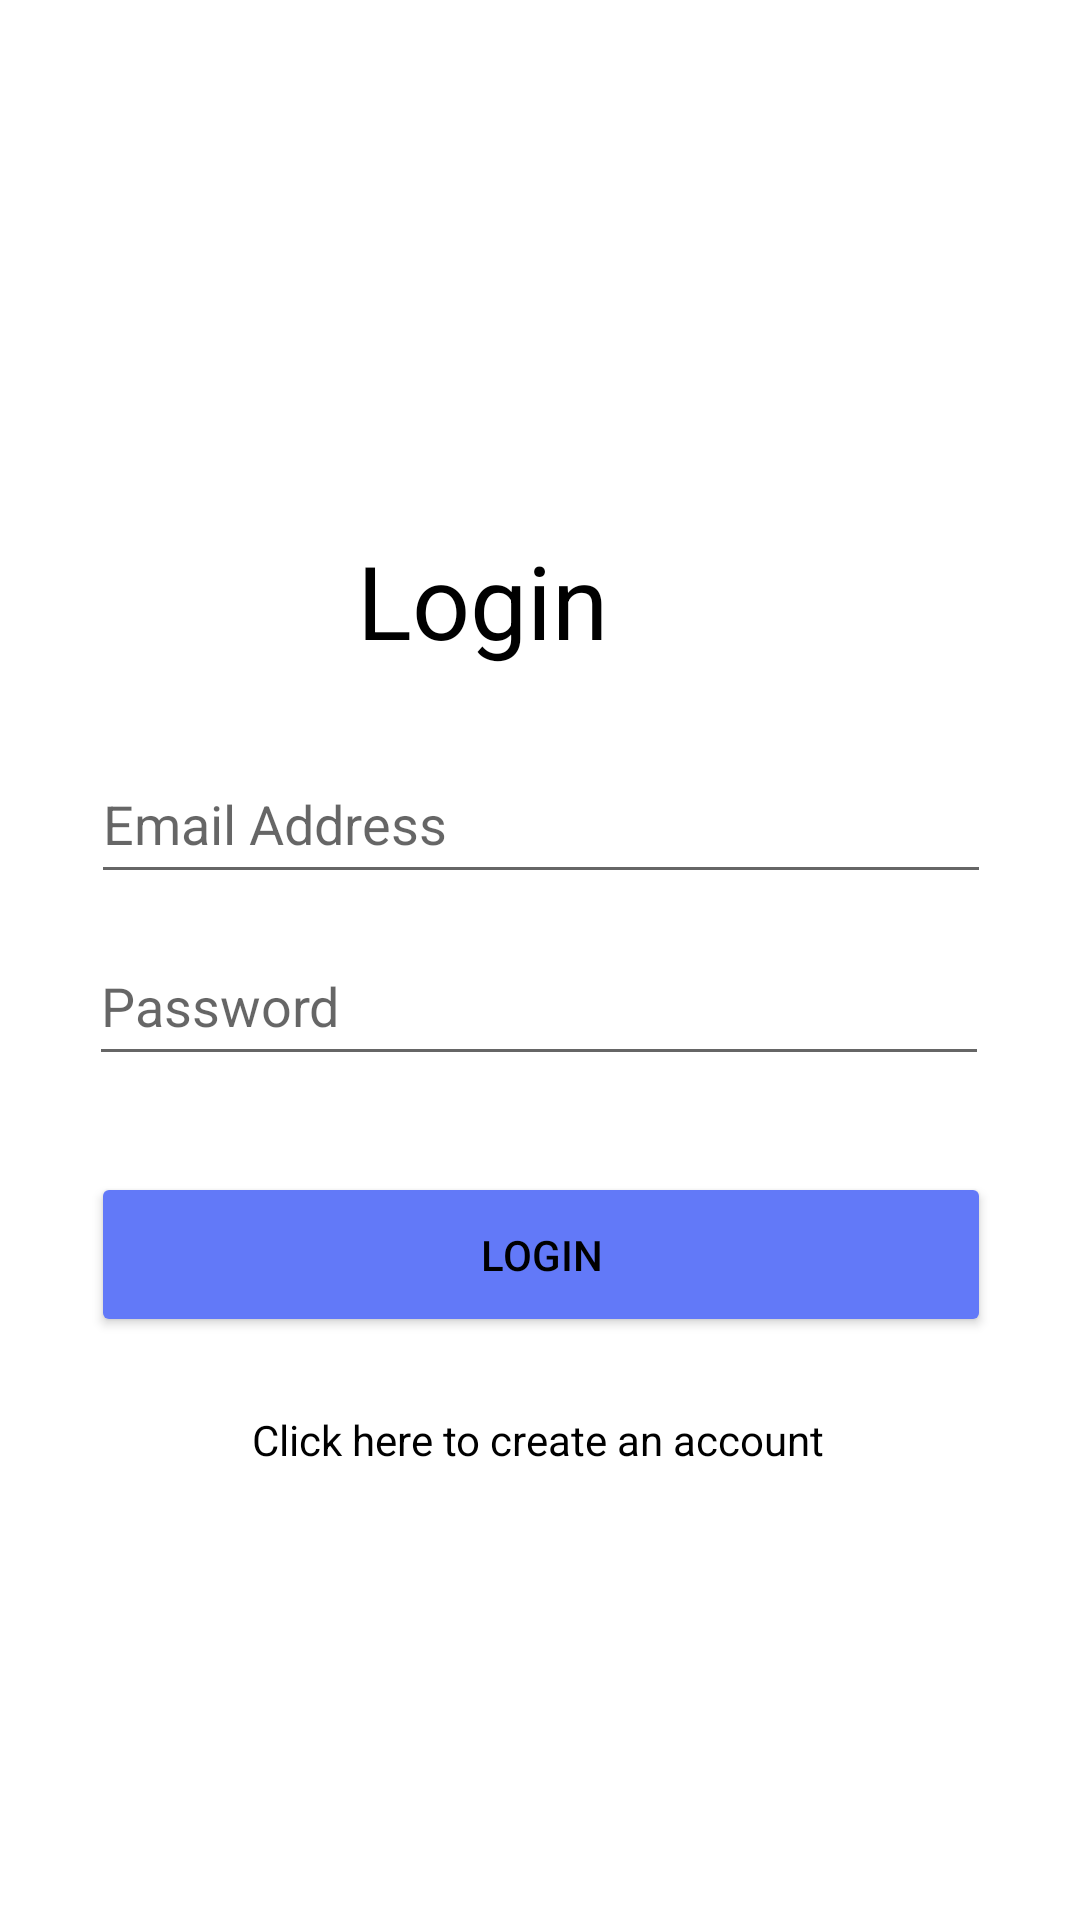

Here is an Android app screen rendered from its layout file. Give the layout XML and the strings, colors and styles it references.
<!-- AndroidManifest.xml: application theme Theme.CZ2006 -->
<!-- res/layout/activity_login.xml -->
<?xml version="1.0" encoding="utf-8"?>
<androidx.constraintlayout.widget.ConstraintLayout xmlns:android="http://schemas.android.com/apk/res/android"
    xmlns:app="http://schemas.android.com/apk/res-auto"
    xmlns:tools="http://schemas.android.com/tools"
    android:layout_width="match_parent"
    android:layout_height="match_parent"
    tools:context=".ui.login.Login">

    <Button
        android:id="@+id/Loginbtn"
        android:layout_width="300dp"
        android:layout_height="55dp"
        android:text="Login"
        app:backgroundTint="#6279F8"
        app:cornerRadius="?attr/actionBarSize"
        app:layout_constraintBottom_toBottomOf="parent"
        app:layout_constraintEnd_toEndOf="parent"
        app:layout_constraintHorizontal_bias="0.504"
        app:layout_constraintStart_toStartOf="parent"
        app:layout_constraintTop_toBottomOf="@+id/Password"
        app:layout_constraintVertical_bias="0.141" />

    <EditText
        android:id="@+id/EmailAddress"
        android:layout_width="300dp"
        android:layout_height="50dp"
        android:ems="10"
        android:hint="Email Address"
        android:inputType="textPersonName"
        app:layout_constraintBottom_toBottomOf="parent"
        app:layout_constraintEnd_toEndOf="parent"
        app:layout_constraintHorizontal_bias="0.504"
        app:layout_constraintStart_toStartOf="parent"
        app:layout_constraintTop_toBottomOf="@+id/textView"
        app:layout_constraintVertical_bias="0.060000002" />

    <EditText
        android:id="@+id/Password"
        android:layout_width="300dp"
        android:layout_height="50dp"
        android:ems="10"
        android:hint="Password"
        android:inputType="textPassword"
        app:layout_constraintBottom_toBottomOf="parent"
        app:layout_constraintEnd_toEndOf="parent"
        app:layout_constraintHorizontal_bias="0.495"
        app:layout_constraintStart_toStartOf="parent"
        app:layout_constraintTop_toBottomOf="@+id/EmailAddress"
        app:layout_constraintVertical_bias="0.036" />

    <TextView
        android:id="@+id/textView"
        android:layout_width="107dp"
        android:layout_height="49dp"
        android:text="Login"
        android:textSize="34sp"
        app:layout_constraintBottom_toBottomOf="parent"
        app:layout_constraintEnd_toEndOf="parent"
        app:layout_constraintHorizontal_bias="0.47"
        app:layout_constraintStart_toStartOf="parent"
        app:layout_constraintTop_toTopOf="parent"
        app:layout_constraintVertical_bias="0.3" />

    <TextView
        android:id="@+id/RegisterLink"
        android:layout_width="wrap_content"
        android:layout_height="wrap_content"
        android:clickable="true"
        android:text="Click here to create an account"
        app:layout_constraintBottom_toBottomOf="parent"
        app:layout_constraintEnd_toEndOf="parent"
        app:layout_constraintHorizontal_bias="0.497"
        app:layout_constraintStart_toStartOf="parent"
        app:layout_constraintTop_toBottomOf="@+id/Loginbtn"
        app:layout_constraintVertical_bias="0.13999999" />

</androidx.constraintlayout.widget.ConstraintLayout>
<!-- resources referenced by this layout -->
<resources>
  <style name="Theme.CZ2006" parent="Theme.MaterialComponents.DayNight.DarkActionBar">
          
          <item name="colorPrimary">@color/purple_500</item>
          <item name="colorPrimaryVariant">@color/purple_700</item>
          <item name="colorOnPrimary">@color/white</item>
          
          <item name="colorSecondary">@color/teal_200</item>
          <item name="colorSecondaryVariant">@color/teal_700</item>
          <item name="colorOnSecondary">@color/black</item>
          
          <item name="android:statusBarColor" tools:targetApi="l">?attr/colorPrimaryVariant</item>
          
          <item name="android:textColor">#000000</item>
      </style>
  <!-- not gathered from this repository: default colours our renderer supplied (Android Studio template values) -->
  <color name="purple_500">#FF6200EE</color>
  <color name="purple_700">#FF3700B3</color>
  <color name="teal_200">#FF03DAC5</color>
  <color name="teal_700">#FF018786</color>
  <color name="black">#FF000000</color>
  <color name="white">#FFFFFFFF</color>
</resources>
